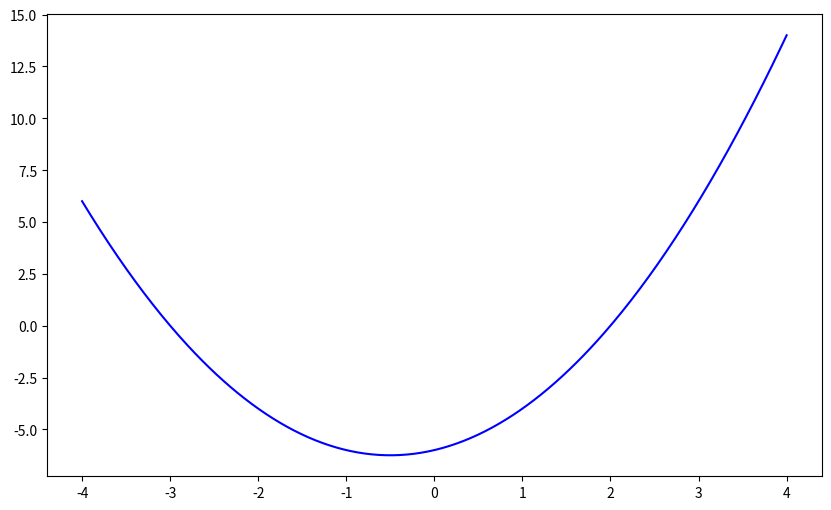

Reproduce this figure in Python. (Note: this script raises an exception after producing the figure.)
import matplotlib.pyplot as plt
import numpy as np

def function(x):
  return x**2 + x - 6

def secant(x0, x1, precisionOne, precisionTwo):
  if (abs(function(x0)) == 0):
    return None

  points = [(x0, function(x0)), (x1, function(x1))]

  if (abs(function(x0)) < precisionOne):
    return x0

  if (abs(function(x1)) < precisionOne):
    return x1

  if (abs(x1 - x0) < precisionTwo):
    return x1

  k = 1


  while True:
    x2 = x1 - (function(x1)/ (function(x1) - function(x0))) * (x1 - x0)
    points.append((x2, function(x2)))



    print(f"Iteração {k}: x = {x2}")

    if (abs(function(x2)) < precisionTwo):
      return x2,  points

    x0 = x1
    x1 = x2

    k = k + 1

# Dados para o gráfico
x_vals = np.linspace(-4, 4, 400)
y_vals = function(x_vals)

# Gráfico
plt.figure(figsize=(10, 6))
plt.plot(x_vals, y_vals, label='f(x) = x² + x - 6', color='blue')

# Iterações e secantes
for i in range(1, len(iter_points)):
    x_prev, y_prev = iter_points[i - 1]
    x_curr, y_curr = iter_points[i]
    plt.plot([x_prev, x_curr], [y_prev, y_curr], 'k--', alpha=0.6)  # secante
    plt.plot(x_curr, y_curr, 'ro')  # ponto

# Estética
plt.title("Método da Secante")
plt.xlabel("x")
plt.ylabel("f(x)")
plt.grid(True)
plt.axhline(0, color='black', linewidth=0.8)
plt.legend()
plt.show()
